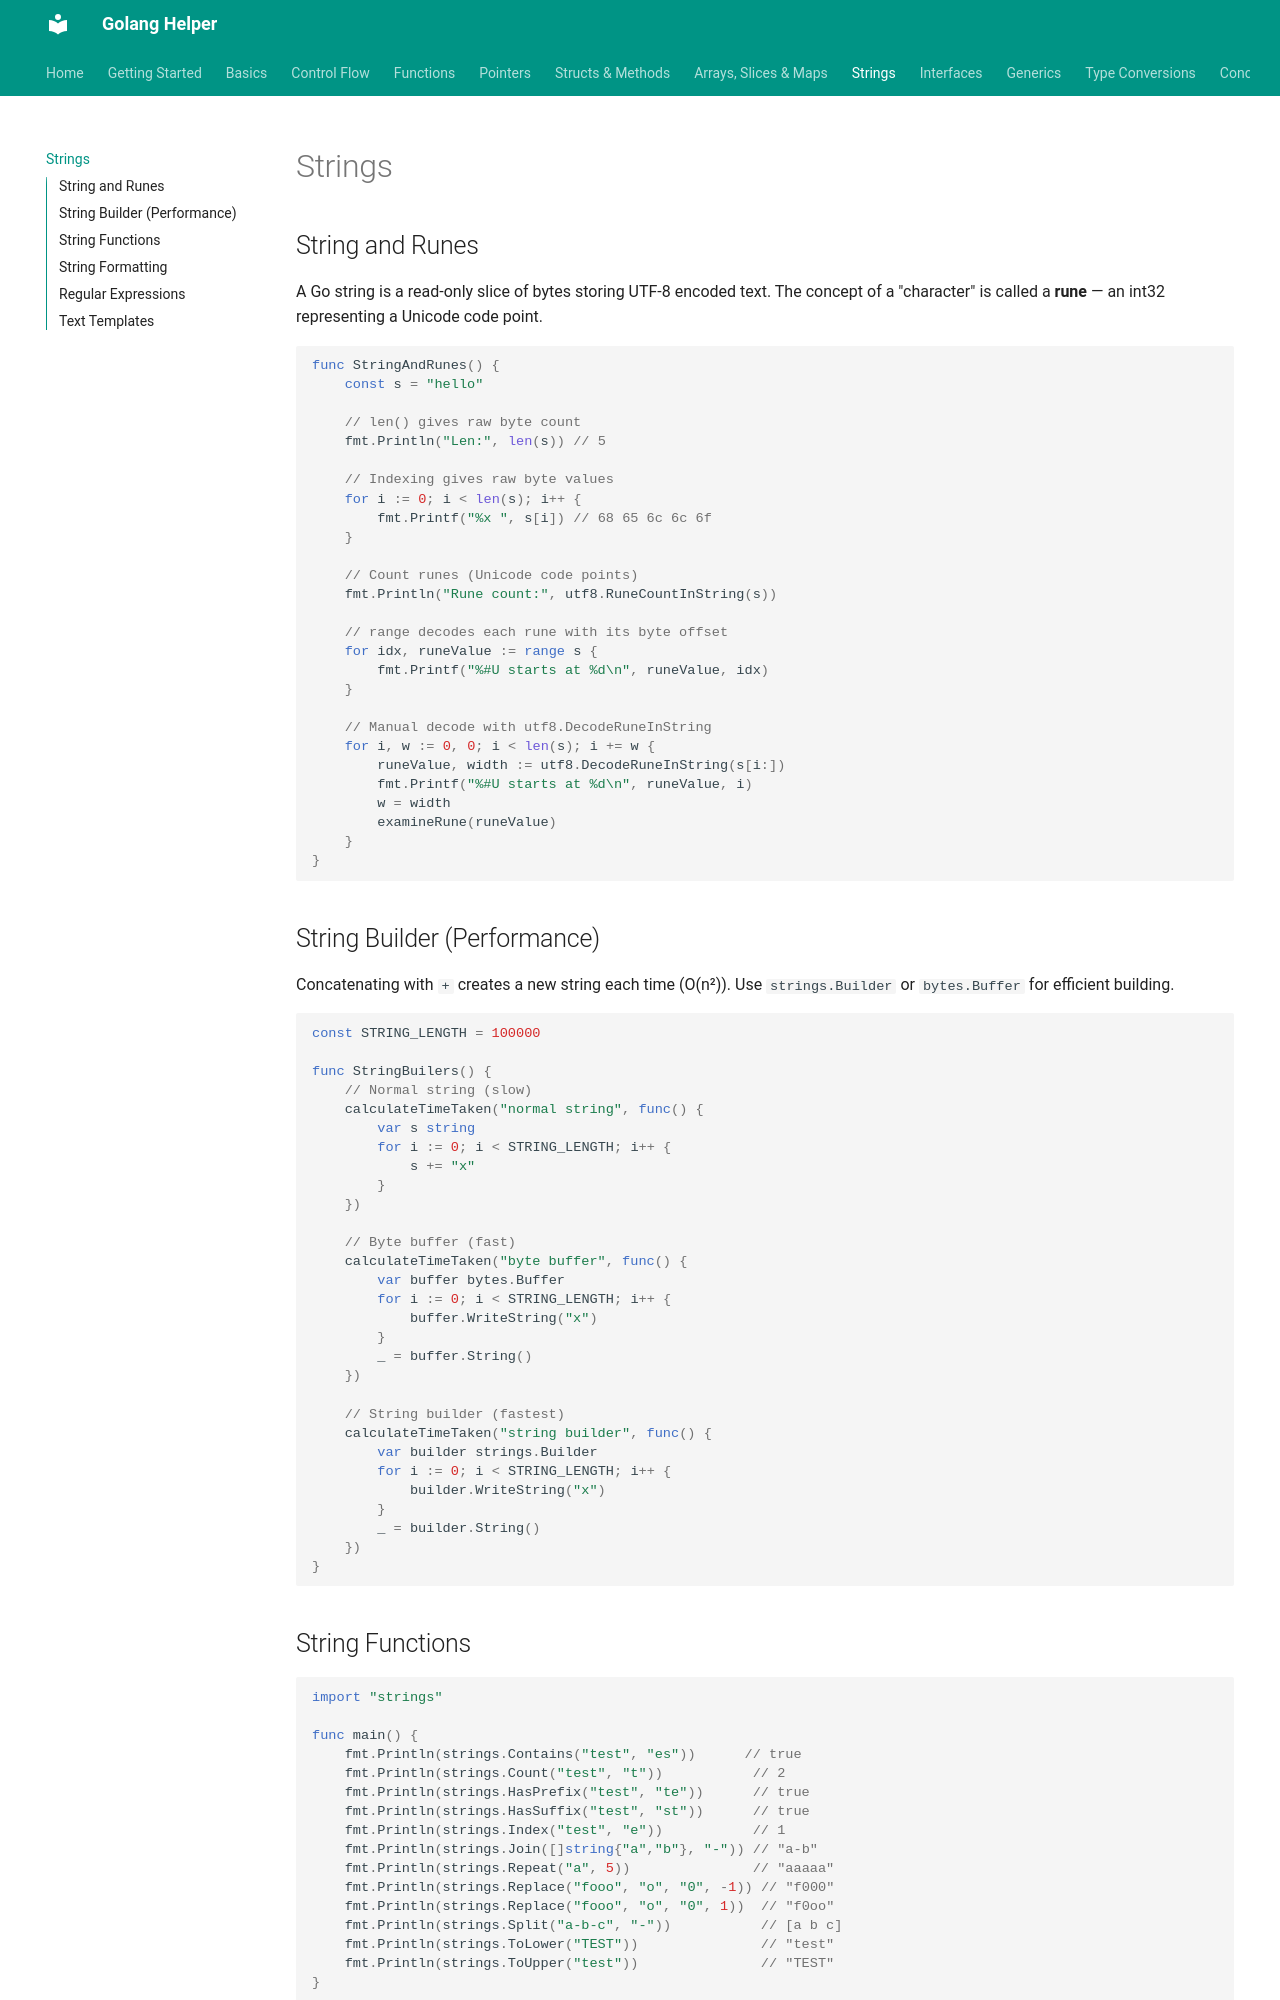

repository: abhishekghoshh/golang-helper · page: strings/index.html · generator: mkdocs

# Strings

## String and Runes

A Go string is a read-only slice of bytes storing UTF-8 encoded text. The concept of a "character" is called a **rune** — an int32 representing a Unicode code point.

```go
func StringAndRunes() {
    const s = "hello"

    // len() gives raw byte count
    fmt.Println("Len:", len(s)) // 5

    // Indexing gives raw byte values
    for i := 0; i < len(s); i++ {
        fmt.Printf("%x ", s[i]) // 68 65 6c 6c 6f
    }

    // Count runes (Unicode code points)
    fmt.Println("Rune count:", utf8.RuneCountInString(s))

    // range decodes each rune with its byte offset
    for idx, runeValue := range s {
        fmt.Printf("%#U starts at %d\n", runeValue, idx)
    }

    // Manual decode with utf8.DecodeRuneInString
    for i, w := 0, 0; i < len(s); i += w {
        runeValue, width := utf8.DecodeRuneInString(s[i:])
        fmt.Printf("%#U starts at %d\n", runeValue, i)
        w = width
        examineRune(runeValue)
    }
}
```

## String Builder (Performance)

Concatenating with `+` creates a new string each time (O(n²)). Use `strings.Builder` or `bytes.Buffer` for efficient building.

```go
const STRING_LENGTH = 100000

func StringBuilers() {
    // Normal string (slow)
    calculateTimeTaken("normal string", func() {
        var s string
        for i := 0; i < STRING_LENGTH; i++ {
            s += "x"
        }
    })

    // Byte buffer (fast)
    calculateTimeTaken("byte buffer", func() {
        var buffer bytes.Buffer
        for i := 0; i < STRING_LENGTH; i++ {
            buffer.WriteString("x")
        }
        _ = buffer.String()
    })

    // String builder (fastest)
    calculateTimeTaken("string builder", func() {
        var builder strings.Builder
        for i := 0; i < STRING_LENGTH; i++ {
            builder.WriteString("x")
        }
        _ = builder.String()
    })
}
```
